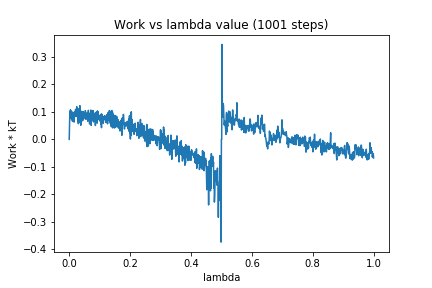

Source data for this figure (header and first rows):
0, 0.0
1, 0.0534
2, 0.1007
3, 0.07555
4, 0.1076
5, 0.07927
6, 0.1021
7, 0.0879
8, 0.1019
9, 0.07065
10, 0.09709
11, 0.06535
12, 0.09589
13, 0.07642
14, 0.06832
15, 0.08332
16, 0.06289
17, 0.09992
18, 0.09141
19, 0.1014
20, 0.09349
21, 0.1097
22, 0.0833
23, 0.1039
24, 0.09419
25, 0.1186
26, 0.08322
27, 0.1054
28, 0.06796
29, 0.1053
30, 0.05684
31, 0.1116
32, 0.08184
33, 0.1068
34, 0.07979
35, 0.1225
36, 0.06062
37, 0.09776
38, 0.05131
39, 0.1013
40, 0.06916
41, 0.1017
42, 0.08834
43, 0.09803
44, 0.06761
45, 0.08986
46, 0.1006
47, 0.07385
48, 0.0784
49, 0.08003
50, 0.08142
51, 0.09569
52, 0.07868
53, 0.1046
54, 0.09473
55, 0.07282
56, 0.08736
57, 0.08863
58, 0.08709
59, 0.09685
60, 0.09248
... 940 more rows
